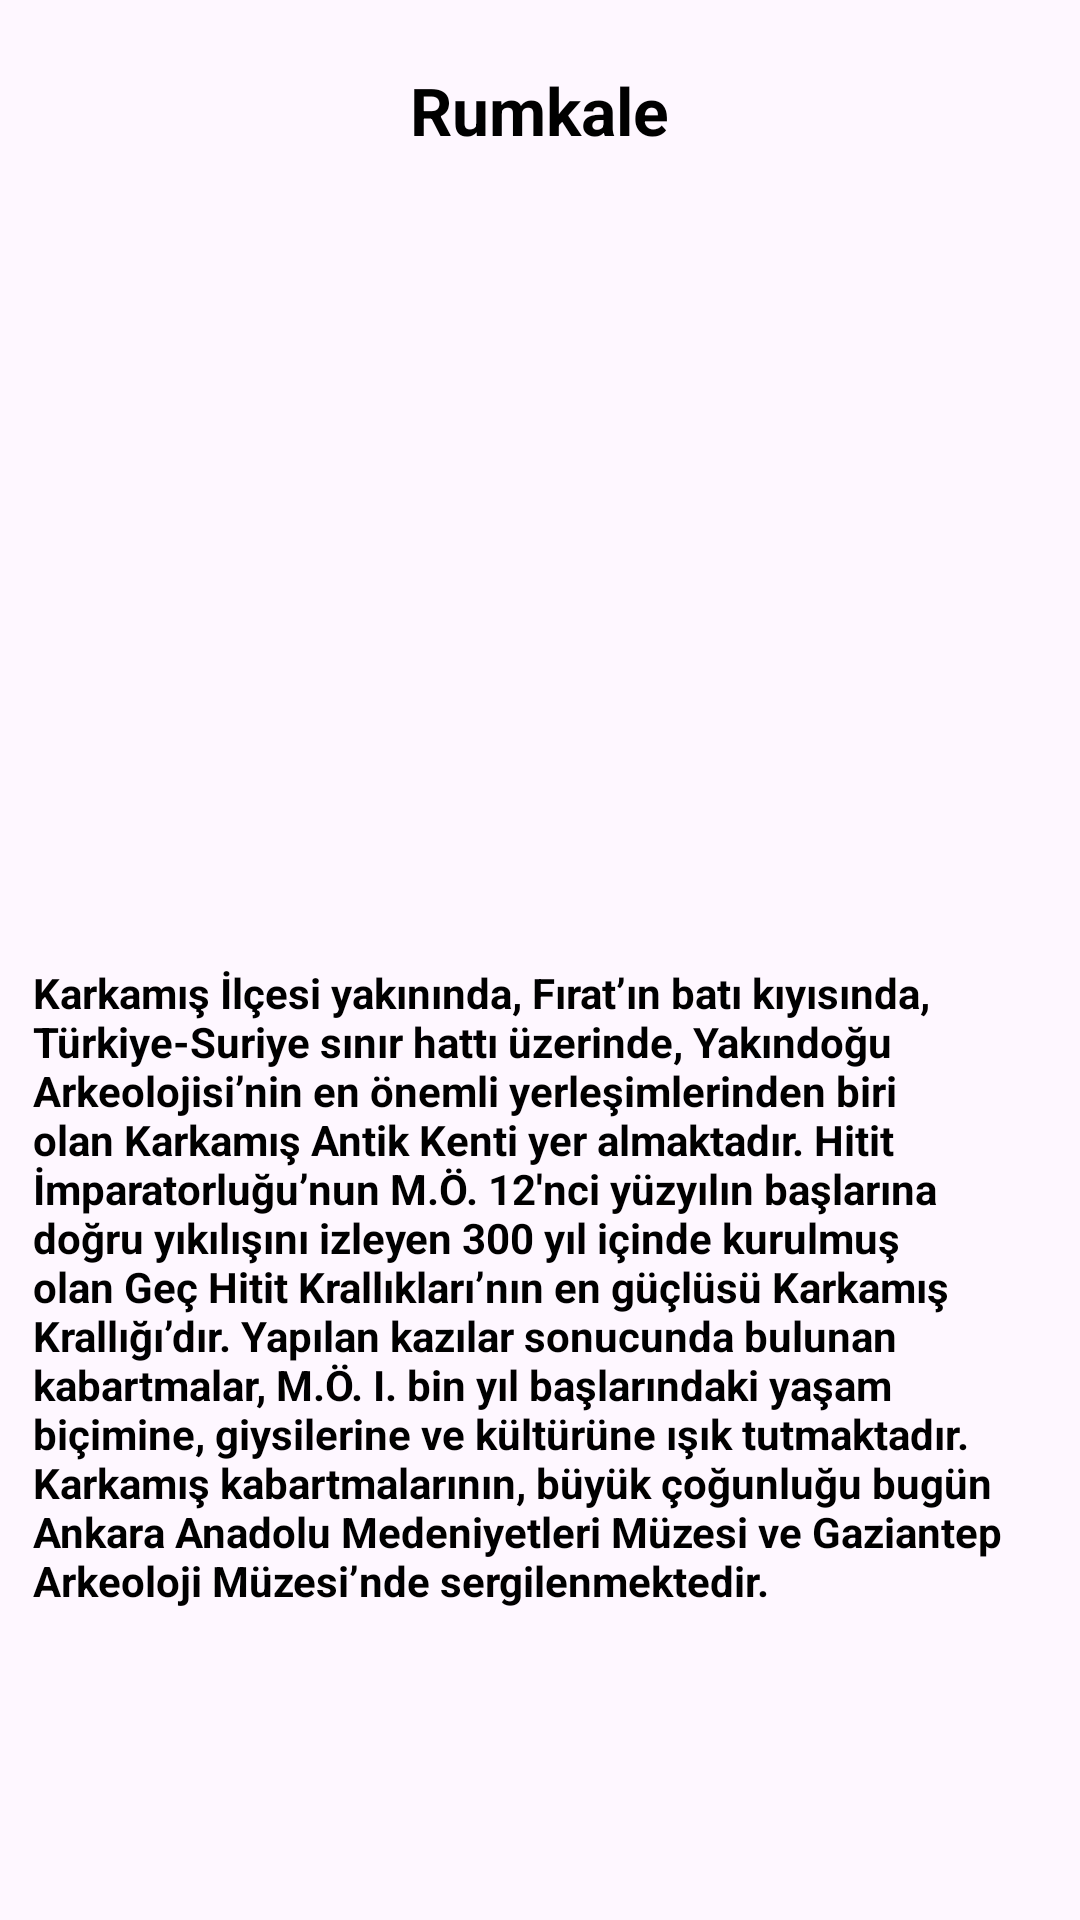

Reconstruct the res/layout file that produces this screen, plus the resources it refers to.
<!-- AndroidManifest.xml: application theme Theme.GaziantepHakkinda -->
<!-- res/layout/activity_rumkale.xml -->
<?xml version="1.0" encoding="utf-8"?>
<LinearLayout
    xmlns:android="http://schemas.android.com/apk/res/android"
    xmlns:app="http://schemas.android.com/apk/res-auto"
    xmlns:tools="http://schemas.android.com/tools"
    android:layout_width="match_parent"
    android:layout_height="match_parent"
    android:orientation="vertical"
    android:padding="11dp"
    tools:context=".rumkale">

    <TextView
        android:layout_width="wrap_content"
        android:text="Rumkale"
        android:textSize="22dp"
        android:textColor="#000000"
        android:textStyle="bold"
        android:layout_gravity="center"
        android:layout_marginTop="11dp"
        android:layout_height="wrap_content"/>

    <ScrollView
        android:layout_width="match_parent"
        android:layout_height="match_parent">

        <LinearLayout
            android:layout_width="match_parent"
            android:layout_height="wrap_content"
            android:orientation="vertical" >

            <ImageView
                android:id="@+id/imageView"
                android:layout_width="match_parent"
                android:layout_height="263dp"
                app:srcCompat="@drawable/rrumkale" />

            <TextView
                android:id="@+id/tarihce_acıklama_activity_hk"
                android:layout_width="match_parent"
                android:layout_height="match_parent"
                android:layout_marginTop="7dp"
                android:text="Karkamış İlçesi yakınında, Fırat’ın batı kıyısında, Türkiye-Suriye sınır hattı üzerinde, Yakındoğu Arkeolojisi’nin en önemli yerleşimlerinden biri olan Karkamış Antik Kenti yer almaktadır. Hitit İmparatorluğu’nun M.Ö. 12'nci yüzyılın başlarına doğru yıkılışını izleyen 300 yıl içinde kurulmuş olan Geç Hitit Krallıkları’nın en güçlüsü Karkamış Krallığı’dır. Yapılan kazılar sonucunda bulunan kabartmalar, M.Ö. I. bin yıl başlarındaki yaşam biçimine, giysilerine ve kültürüne ışık tutmaktadır. Karkamış kabartmalarının, büyük çoğunluğu bugün Ankara Anadolu Medeniyetleri Müzesi ve Gaziantep Arkeoloji Müzesi’nde sergilenmektedir."
                android:textColor="#000000"
                android:textSize="14dp"
                android:textStyle="bold"
                tools:ignore="TextSizeCheck" />
        </LinearLayout>
    </ScrollView>

</LinearLayout>
<!-- resources referenced by this layout -->
<resources>
  <style name="Theme.GaziantepHakkinda" parent="Base.Theme.GaziantepHakkinda" />
  <style name="Base.Theme.GaziantepHakkinda" parent="Theme.Material3.DayNight.NoActionBar">
          
          
      </style>
</resources>
